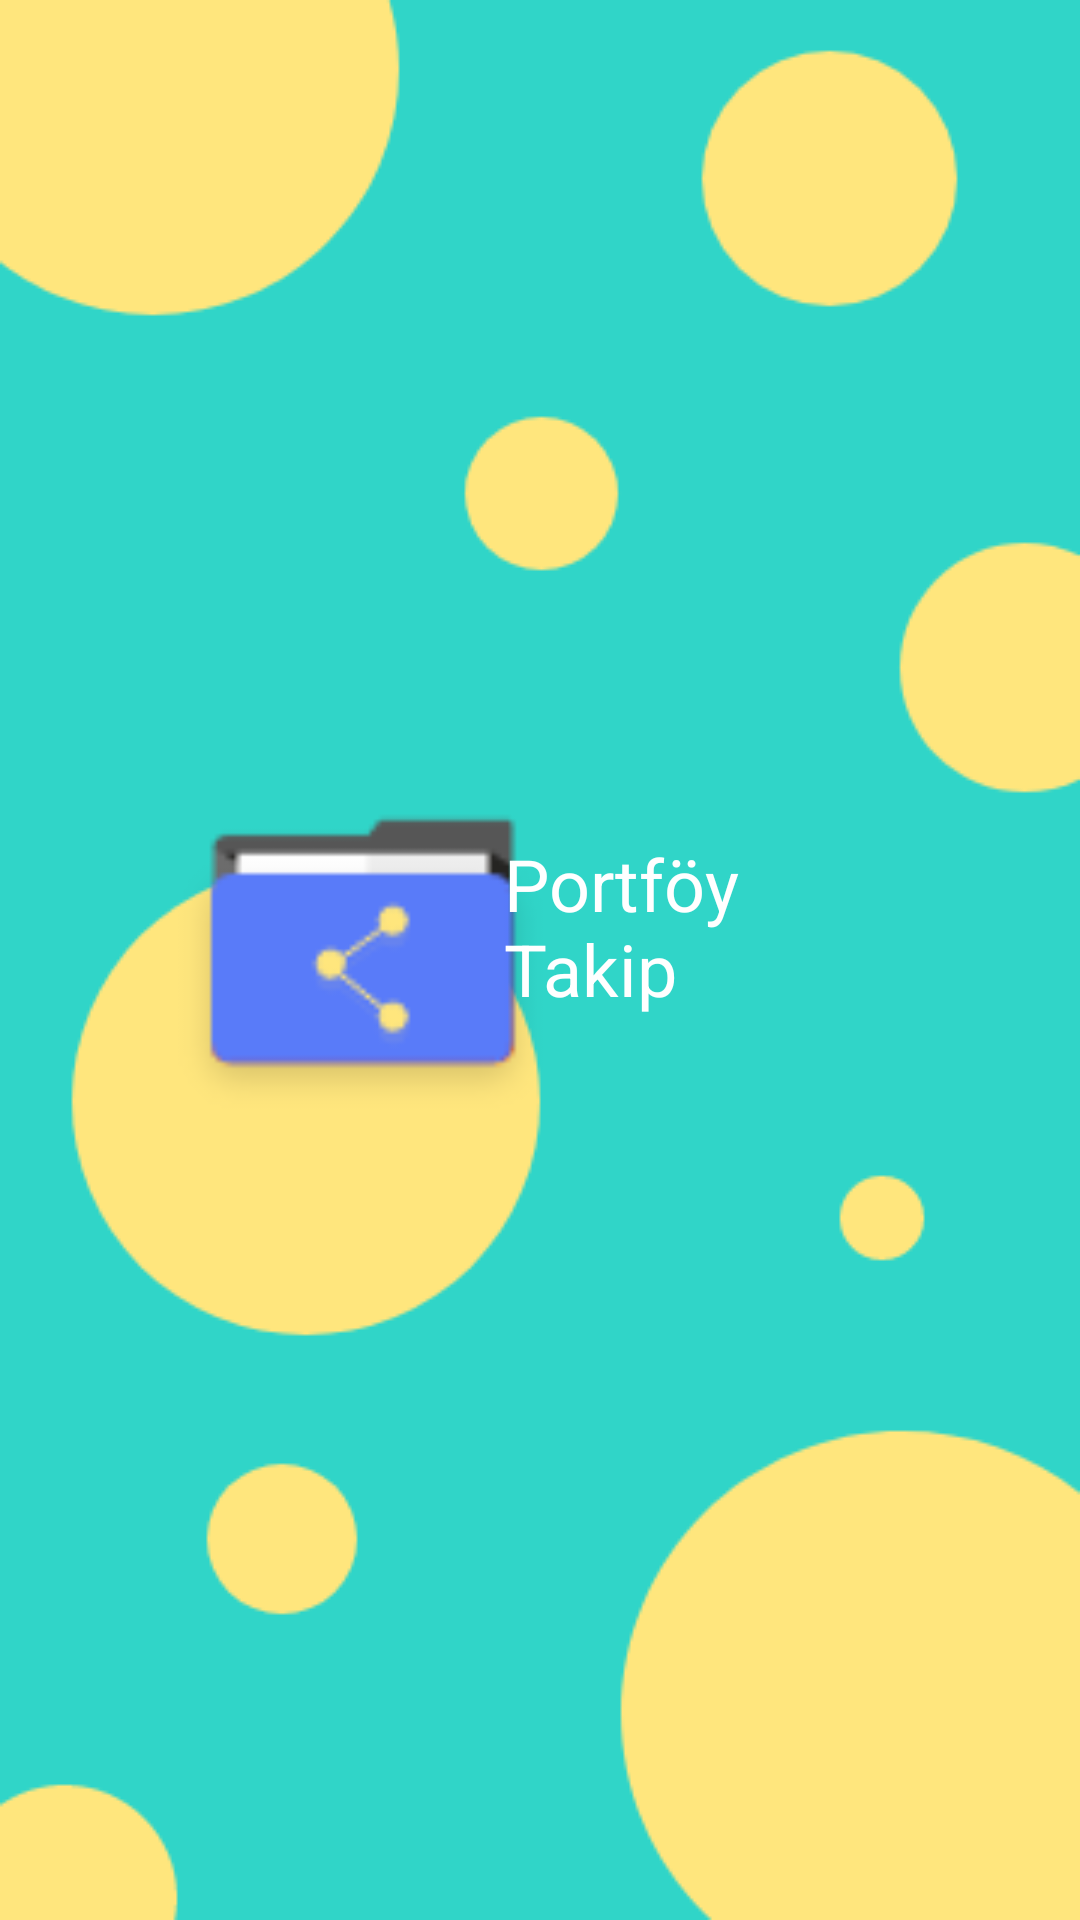

Write the Android layout XML for this screen, with the resource values it uses.
<!-- AndroidManifest.xml: application theme Theme.Myportfoy -->
<!-- res/layout/activity_baslangic_ekrani.xml -->
<?xml version="1.0" encoding="utf-8"?>
<androidx.constraintlayout.widget.ConstraintLayout xmlns:android="http://schemas.android.com/apk/res/android"
    xmlns:app="http://schemas.android.com/apk/res-auto"
    xmlns:tools="http://schemas.android.com/tools"
    android:layout_width="match_parent"
    android:layout_height="match_parent"
    android:background="@drawable/splash" >

    <ImageView
        android:id="@+id/logo"
        android:layout_width="130dp"
        android:layout_height="130dp"
        android:layout_marginStart="90dp"
        android:layout_marginLeft="90dp"
        app:layout_constraintBottom_toBottomOf="parent"
        app:layout_constraintEnd_toStartOf="@+id/yazi"
        app:layout_constraintHorizontal_bias="0.656"
        app:layout_constraintStart_toStartOf="parent"
        app:layout_constraintTop_toTopOf="parent"
        app:layout_constraintVertical_bias="0.499"
        app:srcCompat="@drawable/logo" />

    <TextView
        android:id="@+id/yazi"
        android:layout_width="102dp"
        android:layout_height="82dp"
        android:layout_marginEnd="90dp"
        android:layout_marginRight="90dp"
        android:text="Portföy Takip"
        android:textColor="#FFFFFF"
        android:textSize="24sp"
        android:textStyle="normal"
        app:layout_constraintBottom_toBottomOf="parent"
        app:layout_constraintEnd_toEndOf="parent"
        app:layout_constraintTop_toTopOf="parent"
        app:layout_constraintVertical_bias="0.499" />

</androidx.constraintlayout.widget.ConstraintLayout>
<!-- resources referenced by this layout -->
<resources>
  <!-- drawable logo: png bitmap (drawable, 2440 bytes) -->
  <!-- drawable splash: png bitmap (drawable, 20225 bytes) -->
  <style name="Theme.Myportfoy" parent="Theme.AppCompat.Light.NoActionBar">&gt;
          
          <item name="colorPrimary">@color/colorPrimary</item>
          <item name="colorPrimaryVariant">@color/colorPrimaryDark</item>
          <item name="colorOnPrimary">@color/colorAccent</item>
          
          <item name="colorSecondary">@color/colorPrimary</item>
          <item name="colorSecondaryVariant">@color/colorPrimaryDark</item>
          <item name="colorOnSecondary">@color/colorView</item>
          
          <item name="android:statusBarColor" tools:targetApi="l">?attr/colorPrimaryVariant</item>
          
      </style>
  <color name="colorPrimary">#30D5C8</color>
  <color name="colorPrimaryDark">#30D5C8</color>
  <color name="colorAccent">#ffffff</color>
  <color name="colorView"> #000000 </color>
</resources>
